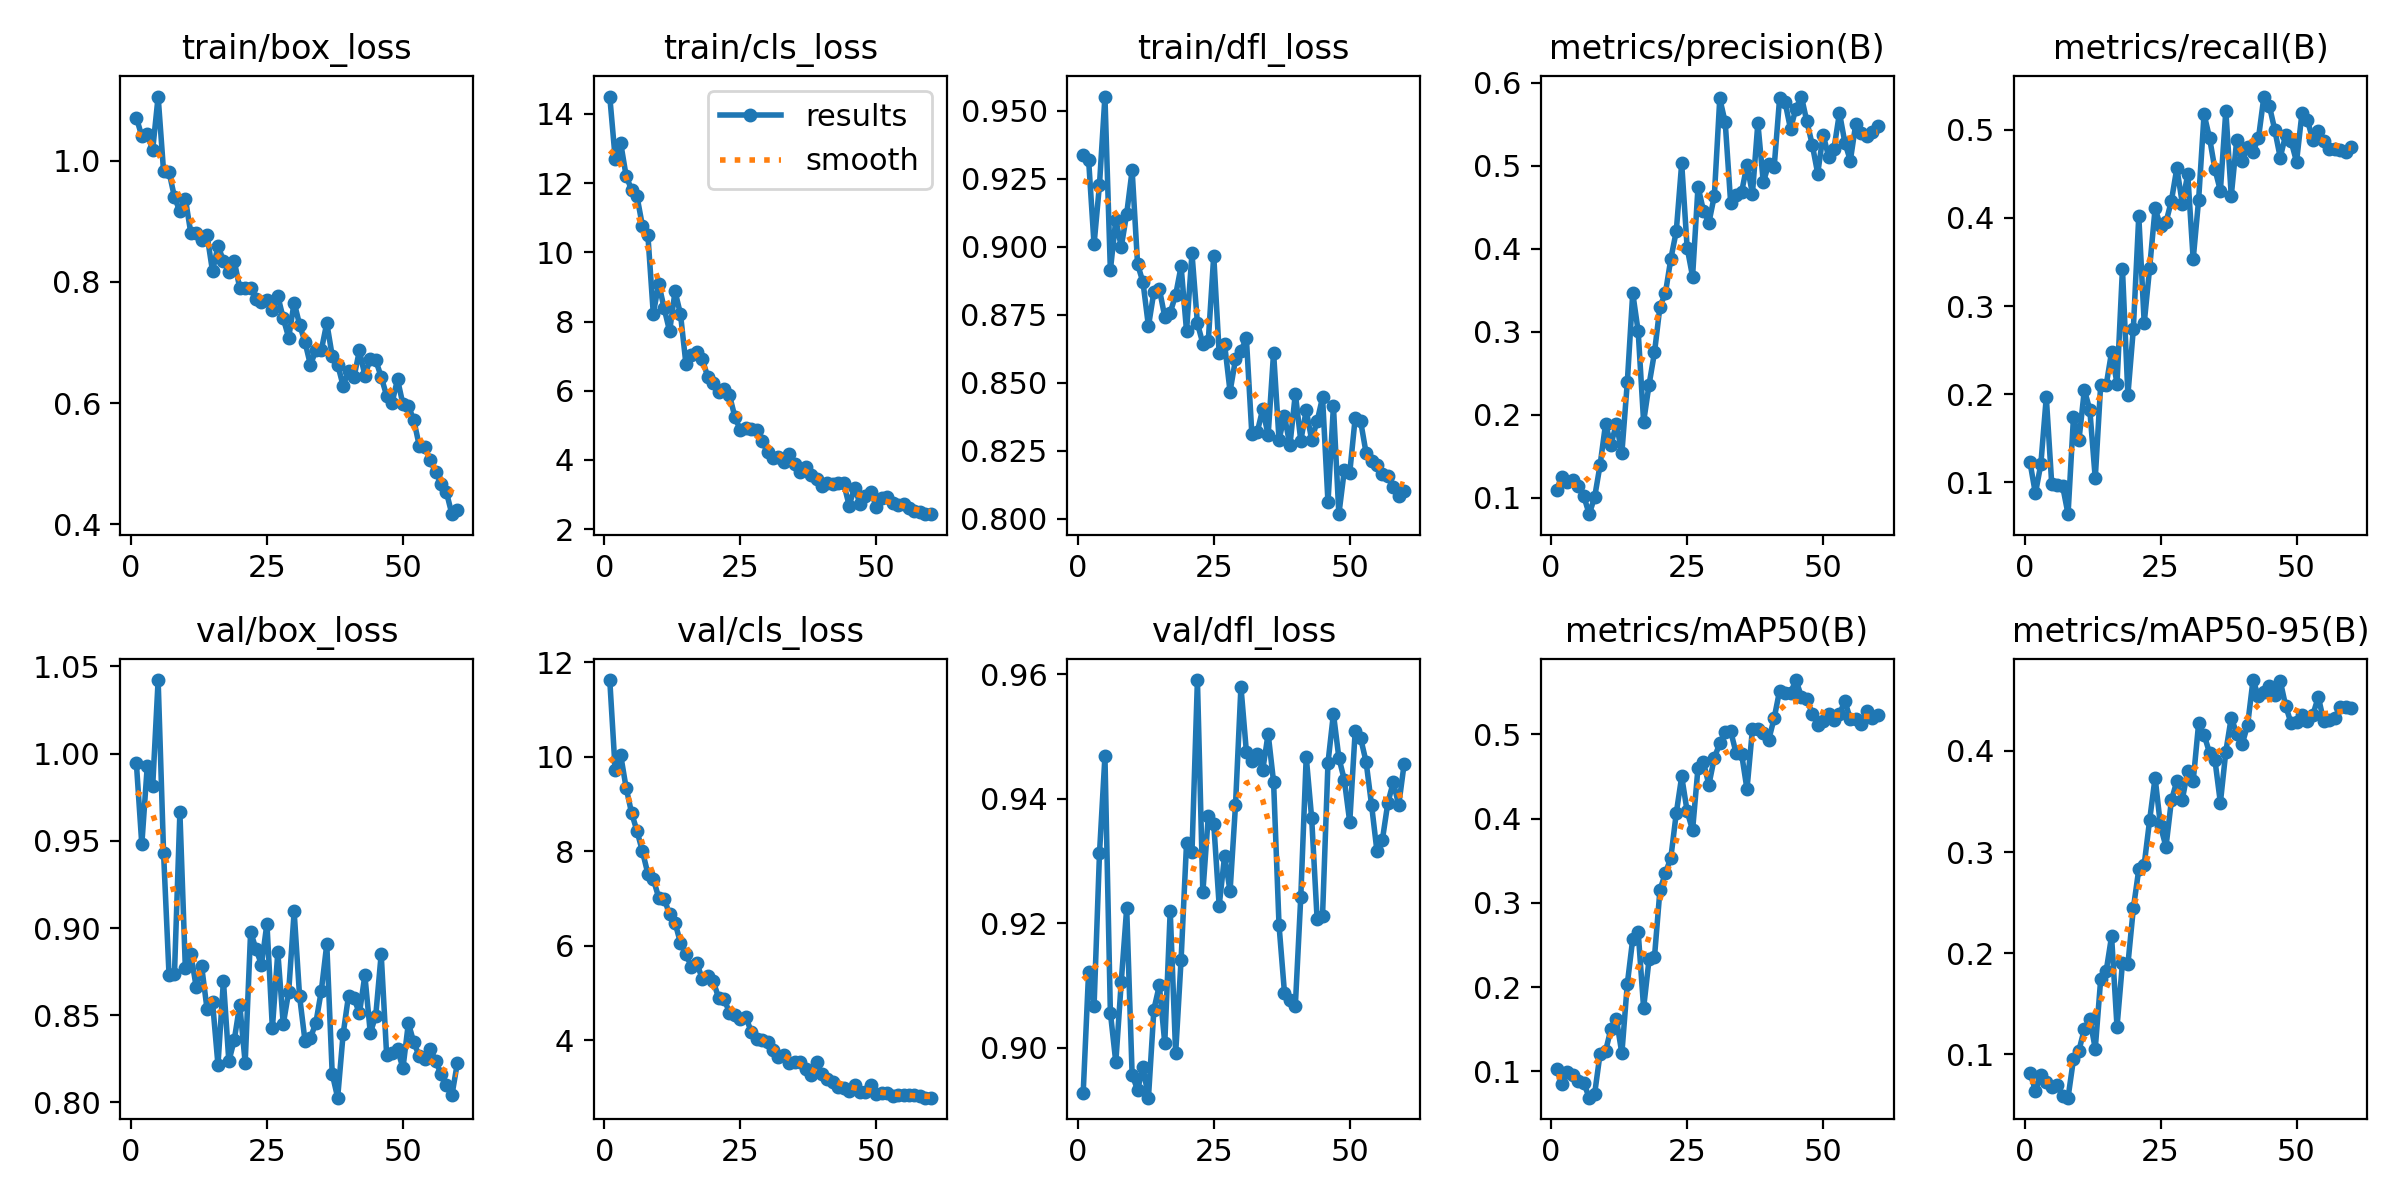

Values plotted in this chart, from the file beside it:
epoch, train/box_loss, train/cls_loss, train/dfl_loss, metrics/precision(B), metrics/recall(B), metrics/mAP50(B), metrics/mAP50-95(B), val/box_loss, val/cls_loss, val/dfl_loss, lr/pg0, lr/pg1, lr/pg2
1, 1.071, 14.5, 0.9339, 0.11, 0.123, 0.1032, 0.08177, 0.9946, 11.62, 0.8927, 0.0002764, 0.0002764, 0.0002764
2, 1.04, 12.71, 0.932, 0.1255, 0.0875, 0.08423, 0.06386, 0.9479, 9.707, 0.9122, 0.0005449, 0.0005449, 0.0005449
3, 1.043, 13.17, 0.9009, 0.1193, 0.1208, 0.09862, 0.07986, 0.9929, 10.04, 0.9067, 0.0008043, 0.0008043, 0.0008043
4, 1.018, 12.22, 0.9229, 0.1211, 0.1968, 0.09513, 0.07226, 0.9813, 9.345, 0.9312, 0.0007918, 0.0007918, 0.0007918
5, 1.106, 11.81, 0.9553, 0.114, 0.09821, 0.08825, 0.06752, 1.042, 8.811, 0.9468, 0.0007918, 0.0007918, 0.0007918
6, 0.9824, 11.62, 0.8914, 0.1022, 0.09744, 0.08611, 0.06912, 0.9431, 8.426, 0.9057, 0.000778, 0.000778, 0.000778
7, 0.9818, 10.77, 0.91, 0.08034, 0.09594, 0.06858, 0.05838, 0.8733, 7.997, 0.8977, 0.0007643, 0.0007643, 0.0007643
8, 0.9401, 10.51, 0.9, 0.101, 0.06398, 0.07324, 0.05697, 0.8734, 7.523, 0.9106, 0.0007505, 0.0007505, 0.0007505
9, 0.9163, 8.225, 0.9121, 0.1396, 0.1743, 0.1209, 0.0952, 0.9663, 7.407, 0.9224, 0.0007368, 0.0007368, 0.0007368
10, 0.9374, 9.094, 0.9282, 0.1887, 0.1478, 0.1237, 0.1036, 0.8773, 7.013, 0.8956, 0.000723, 0.000723, 0.000723
11, 0.881, 8.381, 0.8937, 0.1643, 0.205, 0.1504, 0.1248, 0.8854, 6.986, 0.8933, 0.0007093, 0.0007093, 0.0007093
12, 0.8812, 7.719, 0.8869, 0.1895, 0.1823, 0.1618, 0.1347, 0.8661, 6.663, 0.8969, 0.0006956, 0.0006956, 0.0006956
13, 0.8699, 8.875, 0.8708, 0.1537, 0.1046, 0.1211, 0.1055, 0.8781, 6.486, 0.892, 0.0006818, 0.0006818, 0.0006818
14, 0.8769, 8.213, 0.8834, 0.2391, 0.2109, 0.2035, 0.1741, 0.8533, 6.054, 0.9062, 0.0006681, 0.0006681, 0.0006681
15, 0.8176, 6.775, 0.8845, 0.3467, 0.21, 0.257, 0.1819, 0.8575, 5.813, 0.9101, 0.0006543, 0.0006543, 0.0006543
16, 0.8593, 7.019, 0.8743, 0.3007, 0.2479, 0.2656, 0.2167, 0.8215, 5.554, 0.9008, 0.0006406, 0.0006406, 0.0006406
17, 0.8353, 7.123, 0.8758, 0.1916, 0.2122, 0.1751, 0.127, 0.8698, 5.622, 0.922, 0.0006268, 0.0006268, 0.0006268
18, 0.8164, 6.912, 0.8823, 0.2363, 0.3423, 0.2328, 0.1901, 0.8236, 5.3, 0.8991, 0.0006131, 0.0006131, 0.0006131
19, 0.834, 6.407, 0.8928, 0.2752, 0.1991, 0.2359, 0.1888, 0.8359, 5.349, 0.9142, 0.0005993, 0.0005993, 0.0005993
20, 0.7902, 6.213, 0.8691, 0.3303, 0.2742, 0.315, 0.2442, 0.856, 5.246, 0.9329, 0.0005856, 0.0005856, 0.0005856
21, 0.7892, 5.973, 0.8976, 0.3464, 0.4022, 0.3352, 0.2828, 0.8227, 4.899, 0.9314, 0.0005719, 0.0005719, 0.0005719
22, 0.7899, 6.06, 0.8719, 0.3878, 0.2807, 0.3533, 0.2876, 0.8978, 4.871, 0.9591, 0.0005581, 0.0005581, 0.0005581
23, 0.7727, 5.871, 0.8644, 0.421, 0.3436, 0.4063, 0.3318, 0.8878, 4.582, 0.925, 0.0005444, 0.0005444, 0.0005444
24, 0.7672, 5.244, 0.8655, 0.503, 0.4108, 0.45, 0.3736, 0.8791, 4.525, 0.9373, 0.0005306, 0.0005306, 0.0005306
25, 0.77, 4.856, 0.8968, 0.4015, 0.391, 0.4088, 0.3256, 0.9026, 4.455, 0.936, 0.0005169, 0.0005169, 0.0005169
26, 0.7532, 4.924, 0.8608, 0.3666, 0.3951, 0.3862, 0.3052, 0.8425, 4.495, 0.9228, 0.0005031, 0.0005031, 0.0005031
27, 0.7767, 4.895, 0.8641, 0.4748, 0.4195, 0.4605, 0.3511, 0.8862, 4.173, 0.9309, 0.0004894, 0.0004894, 0.0004894
28, 0.74, 4.868, 0.8468, 0.4459, 0.4567, 0.4668, 0.3704, 0.8448, 4.03, 0.9252, 0.0004756, 0.0004756, 0.0004756
29, 0.7081, 4.554, 0.8586, 0.4315, 0.4164, 0.4402, 0.3519, 0.8635, 4.007, 0.939, 0.0004619, 0.0004619, 0.0004619
30, 0.7661, 4.215, 0.8618, 0.4639, 0.4496, 0.4723, 0.3804, 0.9095, 3.958, 0.958, 0.0004482, 0.0004482, 0.0004482
31, 0.7297, 4.045, 0.8663, 0.5812, 0.3531, 0.4892, 0.3702, 0.8609, 3.779, 0.9476, 0.0004344, 0.0004344, 0.0004344
32, 0.7007, 4.093, 0.8314, 0.5522, 0.4206, 0.5032, 0.4272, 0.8352, 3.641, 0.9462, 0.0004207, 0.0004207, 0.0004207
33, 0.6631, 3.925, 0.8319, 0.4554, 0.5177, 0.5039, 0.4161, 0.837, 3.693, 0.9473, 0.0004069, 0.0004069, 0.0004069
34, 0.6876, 4.173, 0.8403, 0.4653, 0.4912, 0.4778, 0.3983, 0.8457, 3.519, 0.9446, 0.0003932, 0.0003932, 0.0003932
35, 0.6875, 3.89, 0.8307, 0.4679, 0.4552, 0.4773, 0.391, 0.8641, 3.529, 0.9505, 0.0003794, 0.0003794, 0.0003794
36, 0.7323, 3.658, 0.8611, 0.5011, 0.4309, 0.435, 0.3488, 0.8908, 3.543, 0.9427, 0.0003657, 0.0003657, 0.0003657
37, 0.6781, 3.797, 0.8291, 0.4662, 0.5218, 0.5061, 0.3993, 0.8164, 3.377, 0.9197, 0.0003519, 0.0003519, 0.0003519
38, 0.6638, 3.559, 0.8378, 0.5515, 0.4252, 0.5066, 0.4331, 0.8027, 3.268, 0.9089, 0.0003382, 0.0003382, 0.0003382
39, 0.629, 3.435, 0.827, 0.4802, 0.4883, 0.5023, 0.4171, 0.8391, 3.544, 0.9076, 0.0003244, 0.0003244, 0.0003244
40, 0.6535, 3.256, 0.846, 0.5023, 0.4648, 0.4936, 0.4068, 0.8613, 3.287, 0.9068, 0.0003107, 0.0003107, 0.0003107
41, 0.6429, 3.318, 0.8287, 0.4989, 0.4802, 0.5193, 0.4254, 0.8597, 3.178, 0.9243, 0.000297, 0.000297, 0.000297
42, 0.687, 3.307, 0.8399, 0.5815, 0.4753, 0.5521, 0.4702, 0.8511, 3.111, 0.9468, 0.0002832, 0.0002832, 0.0002832
43, 0.6455, 3.342, 0.829, 0.5767, 0.4906, 0.5497, 0.454, 0.8729, 3.006, 0.9369, 0.0002695, 0.0002695, 0.0002695
44, 0.6733, 3.32, 0.8358, 0.5446, 0.5378, 0.5494, 0.4582, 0.8398, 2.99, 0.9207, 0.0002557, 0.0002557, 0.0002557
45, 0.6712, 2.682, 0.8446, 0.569, 0.5273, 0.5646, 0.4643, 0.8497, 2.926, 0.9213, 0.000242, 0.000242, 0.000242
46, 0.6434, 3.199, 0.8061, 0.5835, 0.4999, 0.5448, 0.455, 0.8851, 3.05, 0.9458, 0.0002282, 0.0002282, 0.0002282
47, 0.6125, 2.733, 0.8415, 0.5535, 0.4686, 0.5418, 0.4694, 0.8273, 2.906, 0.9537, 0.0002145, 0.0002145, 0.0002145
48, 0.6007, 2.948, 0.8017, 0.5254, 0.4941, 0.5246, 0.4446, 0.8284, 2.902, 0.9466, 0.0002008, 0.0002008, 0.0002008
49, 0.6394, 3.085, 0.8178, 0.4907, 0.487, 0.5115, 0.4275, 0.8305, 3.051, 0.9431, 0.000187, 0.000187, 0.000187
50, 0.5982, 2.634, 0.8169, 0.5375, 0.4638, 0.5161, 0.4284, 0.8197, 2.859, 0.9363, 0.0001733, 0.0001733, 0.0001733
51, 0.5956, 2.902, 0.8371, 0.5111, 0.5192, 0.5247, 0.4352, 0.8455, 2.882, 0.9509, 0.0001595, 0.0001595, 0.0001595
52, 0.5719, 2.94, 0.8359, 0.5209, 0.5111, 0.5172, 0.4296, 0.8344, 2.884, 0.9498, 0.0001458, 0.0001458, 0.0001458
53, 0.5299, 2.742, 0.8243, 0.5637, 0.4884, 0.5241, 0.4358, 0.8266, 2.819, 0.946, 0.000132, 0.000132, 0.000132
54, 0.5278, 2.695, 0.8213, 0.5278, 0.4991, 0.5397, 0.4535, 0.8252, 2.828, 0.9391, 0.0001183, 0.0001183, 0.0001183
55, 0.5062, 2.712, 0.8199, 0.5063, 0.487, 0.5179, 0.4293, 0.8308, 2.847, 0.9316, 0.0001045, 0.0001045, 0.0001045
56, 0.4865, 2.606, 0.8164, 0.5508, 0.4785, 0.5178, 0.4303, 0.824, 2.84, 0.9334, 9.0797e-05, 9.0797e-05, 9.0797e-05
57, 0.4672, 2.531, 0.8157, 0.5394, 0.4779, 0.5122, 0.4326, 0.8162, 2.827, 0.9394, 7.7053e-05, 7.7053e-05, 7.7053e-05
58, 0.4528, 2.494, 0.8116, 0.536, 0.4776, 0.5278, 0.4432, 0.8101, 2.825, 0.9427, 6.3308e-05, 6.3308e-05, 6.3308e-05
59, 0.417, 2.447, 0.8083, 0.5413, 0.4749, 0.5197, 0.4436, 0.8041, 2.782, 0.939, 4.9564e-05, 4.9564e-05, 4.9564e-05
60, 0.4244, 2.431, 0.8103, 0.5477, 0.4803, 0.5225, 0.4427, 0.8226, 2.78, 0.9456, 3.5819e-05, 3.5819e-05, 3.5819e-05
